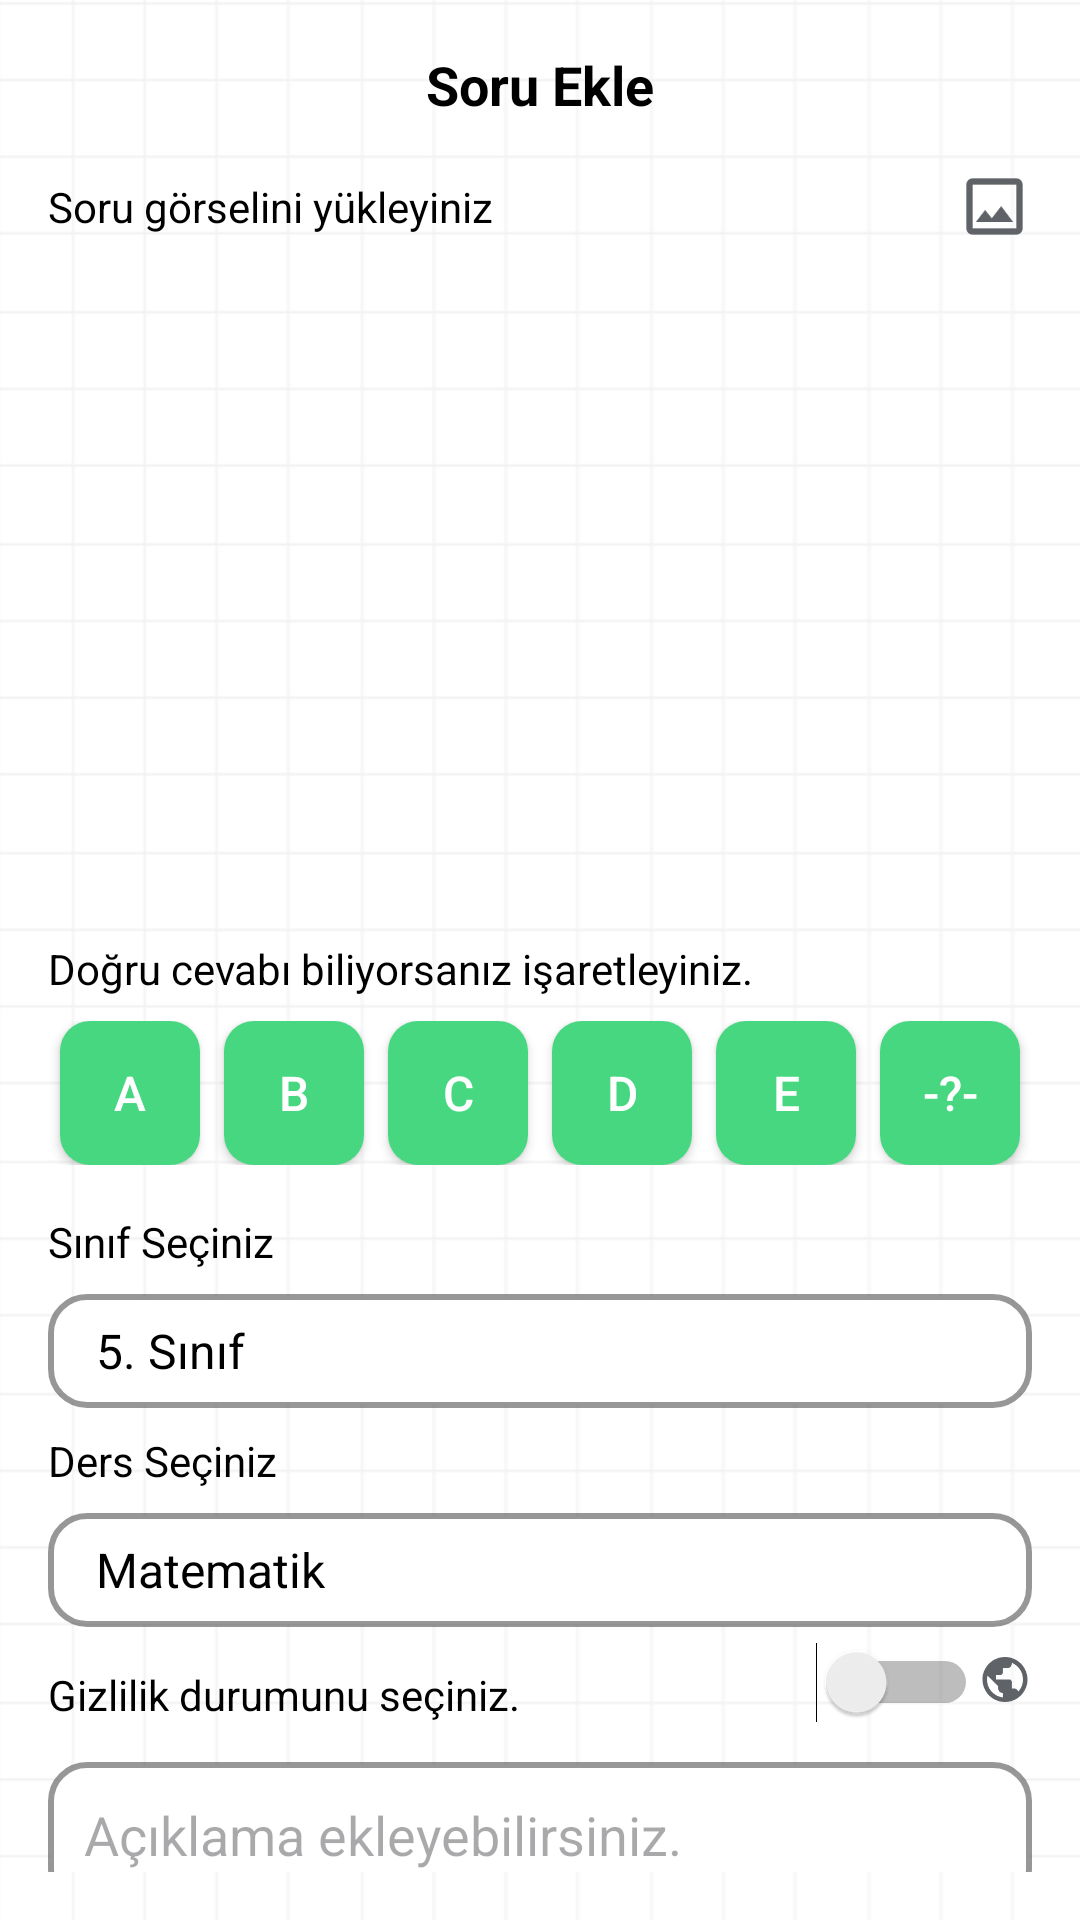

Write the Android layout XML for this screen, with the resource values it uses.
<!-- AndroidManifest.xml: application theme Theme.Studyfy -->
<!-- res/layout/fragment_add_question.xml -->
<?xml version="1.0" encoding="utf-8"?>
<LinearLayout
    xmlns:android="http://schemas.android.com/apk/res/android"
    xmlns:app="http://schemas.android.com/apk/res-auto"
    android:layout_width="match_parent"
    android:layout_height="match_parent"
    android:orientation="vertical"
    android:background="@drawable/img_background"
    android:padding="16dp">

    <TextView
        android:layout_width="wrap_content"
        android:layout_height="wrap_content"
        android:layout_gravity="center"
        android:layout_marginBottom="16dp"
        android:elevation="4dp"
        android:shadowColor="@android:color/darker_gray"
        android:shadowDx="0"

        android:text="Soru Ekle"
        android:textColor="@color/black"
        android:textSize="18sp"
        android:textStyle="bold" />

    <ScrollView
        android:layout_width="match_parent"
        android:layout_height="591dp">

        <LinearLayout
            android:layout_width="match_parent"
            android:layout_height="wrap_content"
            android:orientation="vertical">

            

            
            <LinearLayout
                android:layout_width="match_parent"
                android:layout_height="wrap_content"
                android:layout_marginBottom="8dp"
                android:gravity="center_vertical"
                android:orientation="horizontal">

                <TextView
                    android:layout_width="0dp"
                    android:layout_height="wrap_content"
                    android:layout_weight="1"
                    android:text="Soru görselini yükleyiniz"
                    android:textColor="@color/black"
                    android:textSize="14sp" />

                <ImageView
                    android:id="@+id/imageView3"
                    android:layout_width="25dp"
                    android:layout_height="25dp"
                    android:src="@drawable/ic_gallery" />

            </LinearLayout>

            
            <ImageView
                android:id="@+id/img_question"
                android:layout_width="match_parent"
                android:layout_height="200dp"
                android:layout_marginBottom="16dp"
                android:background="@drawable/ic_launcher_background"
                android:contentDescription="Soru görseli yükleyin"
                android:padding="8dp"
                android:scaleType="centerCrop" />

            
            <TextView
                android:layout_width="match_parent"
                android:layout_height="wrap_content"
                android:layout_marginTop="8dp"
                android:text="Doğru cevabı biliyorsanız işaretleyiniz."
                android:textColor="@color/black"
                android:textSize="14sp" />

            <LinearLayout
                android:layout_width="match_parent"
                android:layout_height="wrap_content"
                android:gravity="center"
                android:orientation="horizontal"
                android:paddingTop="8dp"
                android:paddingBottom="8dp"
                android:weightSum="6">

                <Button
                    android:id="@+id/btn_answer_a"
                    android:layout_width="0dp"
                    android:layout_height="wrap_content"
                    android:layout_marginHorizontal="4dp"
                    android:layout_weight="1"
                    android:background="@drawable/button_background_green"
                    android:text="A"
                    android:padding="8dp"
                    android:minHeight="48dp"
                    android:textColor="@color/white"
                    android:textSize="16sp" />

                <Button
                    android:id="@+id/btn_answer_b"
                    android:layout_width="0dp"
                    android:layout_height="wrap_content"
                    android:layout_marginHorizontal="4dp"
                    android:layout_weight="1"
                    android:background="@drawable/button_background_green"
                    android:text="B"
                    android:padding="8dp"
                    android:minHeight="48dp"
                    android:textColor="@color/white"
                    android:textSize="16sp" />

                <Button
                    android:id="@+id/btn_answer_c"
                    android:layout_width="0dp"
                    android:layout_height="wrap_content"
                    android:layout_marginHorizontal="4dp"
                    android:layout_weight="1"
                    android:background="@drawable/button_background_green"
                    android:text="C"
                    android:padding="8dp"
                    android:minHeight="48dp"
                    android:textColor="@color/white"
                    android:textSize="16sp" />

                <Button
                    android:id="@+id/btn_answer_d"
                    android:layout_width="0dp"
                    android:layout_height="wrap_content"
                    android:layout_marginHorizontal="4dp"
                    android:layout_weight="1"
                    android:background="@drawable/button_background_green"
                    android:text="D"
                    android:padding="8dp"
                    android:minHeight="48dp"
                    android:textColor="@color/white"
                    android:textSize="16sp" />

                <Button
                    android:id="@+id/btn_answer_e"
                    android:layout_width="0dp"
                    android:layout_height="wrap_content"
                    android:layout_marginHorizontal="4dp"
                    android:layout_weight="1"
                    android:background="@drawable/button_background_green"
                    android:text="E"
                    android:padding="8dp"
                    android:minHeight="48dp"
                    android:textColor="@color/white"
                    android:textSize="16sp" />
                <Button
                    android:id="@+id/btn_answer_idk"
                    android:layout_width="0dp"
                    android:layout_height="wrap_content"
                    android:layout_marginHorizontal="4dp"
                    android:layout_weight="1"
                    android:background="@drawable/button_background_green"
                    android:text="-?-"
                    android:padding="8dp"
                    android:minHeight="48dp"
                    android:textColor="@color/white"
                    android:textSize="16sp" />


            </LinearLayout>

            
            <TextView
                android:layout_width="match_parent"
                android:layout_height="wrap_content"
                android:layout_marginTop="8dp"
                android:text="Sınıf Seçiniz"
                android:textColor="@color/black"
                android:textSize="14sp" />

            <Spinner
                android:id="@+id/spinner_class"
                android:layout_width="match_parent"
                android:layout_height="38dp"
                android:layout_marginTop="8dp"
                android:entries="@array/class_levels"
                android:background="@drawable/input_background_black" />

            <TextView
                android:layout_width="match_parent"
                android:layout_height="wrap_content"
                android:layout_marginTop="8dp"
                android:text="Ders Seçiniz"
                android:textColor="@color/black"
                android:textSize="14sp" />

            <Spinner
                android:id="@+id/spinner_subject"
                android:layout_width="match_parent"
                android:layout_height="38dp"
                android:layout_marginTop="8dp"
                android:entries="@array/subjects"
                android:background="@drawable/input_background_black" />

            
            <LinearLayout
                android:paddingTop="5dp"
                android:paddingBottom="5dp"
                android:layout_width="match_parent"
                android:layout_height="match_parent"
                android:orientation="horizontal">

                <TextView
                    android:layout_width="238dp"
                    android:layout_height="match_parent"
                    android:layout_marginTop="8dp"
                    android:text="Gizlilik durumunu seçiniz."
                    android:textColor="@color/black"
                    android:textSize="14sp" />

                <ImageView
                    android:id="@+id/imageView4"
                    android:layout_width="25dp"
                    android:layout_height="25dp"
                    android:layout_weight="1"
                    android:src="@drawable/ic_lock" />

                <Switch
                    android:id="@+id/switch1"
                    android:layout_width="wrap_content"
                    android:layout_height="wrap_content"

                  />

                <ImageView
                    android:id="@+id/imageView5"
                    android:layout_width="25dp"
                    android:layout_height="25dp"
                    android:layout_weight="1"
                    android:src="@drawable/ic_public" />

            </LinearLayout>

            <EditText
                android:paddingTop="5dp"
                android:paddingBottom="5dp"
                android:id="@+id/et_description"
                android:layout_width="match_parent"
                android:layout_height="wrap_content"
                android:layout_marginTop="8dp"
                android:background="@drawable/input_background_black"
                android:hint="Açıklama ekleyebilirsiniz."
                android:padding="12dp" />

            

        </LinearLayout>
    </ScrollView>

    <Button
        android:id="@+id/btn_submit"
        android:layout_width="wrap_content"
        android:layout_height="wrap_content"
        android:layout_gravity="center"
        android:layout_marginTop="12dp"
        android:backgroundTint="@color/DarkBlue"
        android:text="EKLE"
        android:textColor="@color/white"
        android:textSize="16sp" />
</LinearLayout>
<!-- resources referenced by this layout -->
<resources>
  <string-array name="class_levels">
          <item>5. Sınıf</item>
          <item>6. Sınıf</item>
          <item>7. Sınıf</item>
          <item>8. Sınıf</item>
          <item>9. Sınıf</item>
          <item>10. Sınıf</item>
          <item>11. Sınıf</item>
          <item>12. Sınıf</item>
      </string-array>
  <string-array name="subjects">
          <item>Matematik</item>
          <item>Fizik</item>
          <item>Kimya</item>
          <item>Biyoloji</item>
          <item>Tarih</item>
          <item>Coğrafya</item>
          <item>Türkçe</item>
          <item>İngilizce</item>
      </string-array>
  <color name="DarkBlue">#000B69</color>
  <color name="black">#FF000000</color>
  <color name="white">#FFFFFFFF</color>
  <!-- drawable button_background_green (drawable) -->
  <shape xmlns:android="http://schemas.android.com/apk/res/android" android:shape="rectangle">
      <solid android:color="@color/Green"/>
      <corners android:radius="10dp"/>
  </shape>
  <!-- drawable ic_gallery: png bitmap (drawable, 1495 bytes) -->
  <!-- drawable ic_public: png bitmap (drawable, 3489 bytes) -->
  <!-- drawable img_background: png bitmap (drawable, 5473 bytes) -->
  <!-- drawable input_background_black (drawable) -->
  <shape xmlns:android="http://schemas.android.com/apk/res/android"
      android:shape="rectangle">
      <corners android:radius="12dp" />
      <solid android:color="@color/white" />
      <stroke
          android:width="2dp"
          android:color="#68000000" />
      <padding
          android:bottom="4dp"
          android:left="8dp"
          android:right="8dp"
          android:top="4dp" />
  </shape>
  <style name="Theme.Studyfy" parent="Base.Theme.Studyfy" />
  <color name="Green">#48D781</color>
  <style name="Base.Theme.Studyfy" parent="Theme.Material3.Light.NoActionBar">
          <item name="colorPrimary">@color/Green</item>
          <item name="colorSecondary">@color/DarkBlue</item>
          <item name="android:textColorPrimary">@color/black</item>
          <item name="android:textColorSecondary">@color/white</item>
      </style>
</resources>
